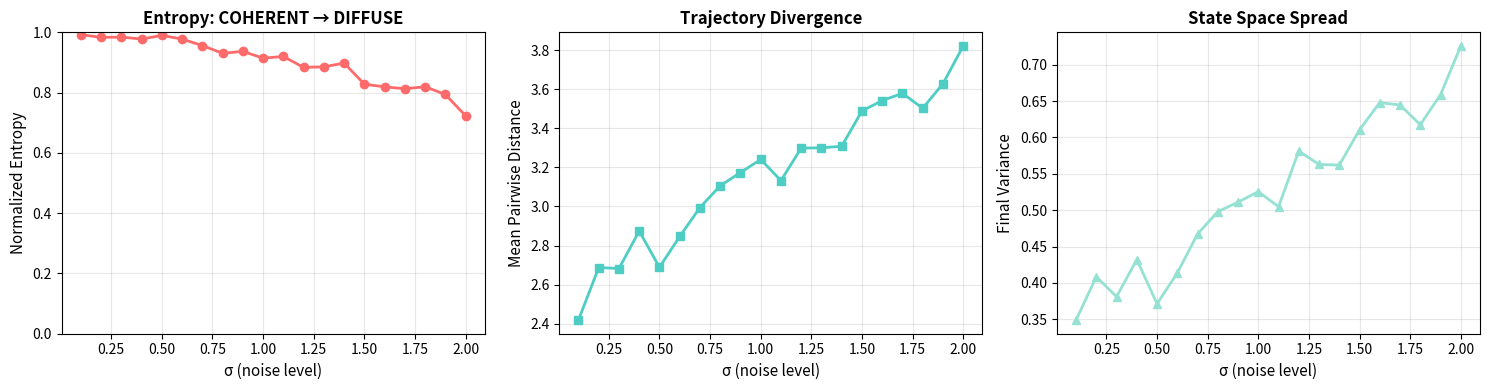

Write the Python code that produced this figure.
import numpy as np
import matplotlib.pyplot as plt

np.random.seed(42)

# Dynamics parameters
W = np.random.randn(10, 10) * 0.5  # Weight matrix for bounded contraction
n_trajectories = 20
n_steps = 100
sigma_values = np.linspace(0.1, 2.0, 20)

# Storage for results
entropy_results = []
distance_results = []
variance_results = []

print("Computing entropy curve...")

for sigma in sigma_values:
    # Initialize random trajectories
    trajectories = np.random.randn(n_trajectories, 10)
    
    # Evolve trajectories under dynamics
    for step in range(n_steps):
        noise = np.random.randn(n_trajectories, 10) * sigma
        trajectories = np.tanh(trajectories @ W.T + noise)
    
    # Compute state distribution entropy
    n_bins = 10
    bins = np.linspace(-1, 1, n_bins + 1)
    
    flat_trajectories = trajectories.flatten()
    hist, _ = np.histogram(flat_trajectories, bins=bins)
    
    prob_dist = hist / hist.sum()
    prob_dist = prob_dist[prob_dist > 0]
    
    shannon_entropy = -np.sum(prob_dist * np.log2(prob_dist))
    max_entropy = np.log2(n_bins)
    normalized_entropy = shannon_entropy / max_entropy if max_entropy > 0 else 0
    
    # Compute pairwise distances
    distances = []
    for i in range(n_trajectories):
        for j in range(i + 1, n_trajectories):
            dist = np.linalg.norm(trajectories[i] - trajectories[j])
            distances.append(dist)
    
    mean_distance = np.mean(distances)
    final_variance = np.var(trajectories)
    
    entropy_results.append(normalized_entropy)
    distance_results.append(mean_distance)
    variance_results.append(final_variance)

# Create visualization
fig, axes = plt.subplots(1, 3, figsize=(15, 4))

# Plot 1: Entropy vs Sigma
axes[0].plot(sigma_values, entropy_results, 'o-', linewidth=2, markersize=6, color='#FF6B6B')
axes[0].set_xlabel('σ (noise level)', fontsize=11)
axes[0].set_ylabel('Normalized Entropy', fontsize=11)
axes[0].set_title('Entropy: COHERENT → DIFFUSE', fontsize=12, fontweight='bold')
axes[0].grid(True, alpha=0.3)
axes[0].set_ylim([0, 1])

# Plot 2: Mean Pairwise Distance vs Sigma
axes[1].plot(sigma_values, distance_results, 's-', linewidth=2, markersize=6, color='#4ECDC4')
axes[1].set_xlabel('σ (noise level)', fontsize=11)
axes[1].set_ylabel('Mean Pairwise Distance', fontsize=11)
axes[1].set_title('Trajectory Divergence', fontsize=12, fontweight='bold')
axes[1].grid(True, alpha=0.3)

# Plot 3: Variance vs Sigma
axes[2].plot(sigma_values, variance_results, '^-', linewidth=2, markersize=6, color='#95E1D3')
axes[2].set_xlabel('σ (noise level)', fontsize=11)
axes[2].set_ylabel('Final Variance', fontsize=11)
axes[2].set_title('State Space Spread', fontsize=12, fontweight='bold')
axes[2].grid(True, alpha=0.3)

plt.tight_layout()
plt.savefig('attractor_transition_curves.png', dpi=150, bbox_inches='tight')
print("✓ Saved: attractor_transition_curves.png")

# Print data table
print("\n" + "=" * 80)
print("Observable Summary: σ Transition Dynamics")
print("=" * 80)
print(f"{'σ':<6} {'Entropy':<12} {'Distance':<12} {'Variance':<12} {'State':<10}")
print("-" * 80)
for i, sigma in enumerate(sigma_values):
    state = "COHERENT" if entropy_results[i] < 0.5 else "DIFFUSE"
    print(
        f"{sigma:.2f}  {entropy_results[i]:.4f}       {distance_results[i]:.4f}       "
        f"{variance_results[i]:.4f}       {state}"
    )
print("=" * 80)
